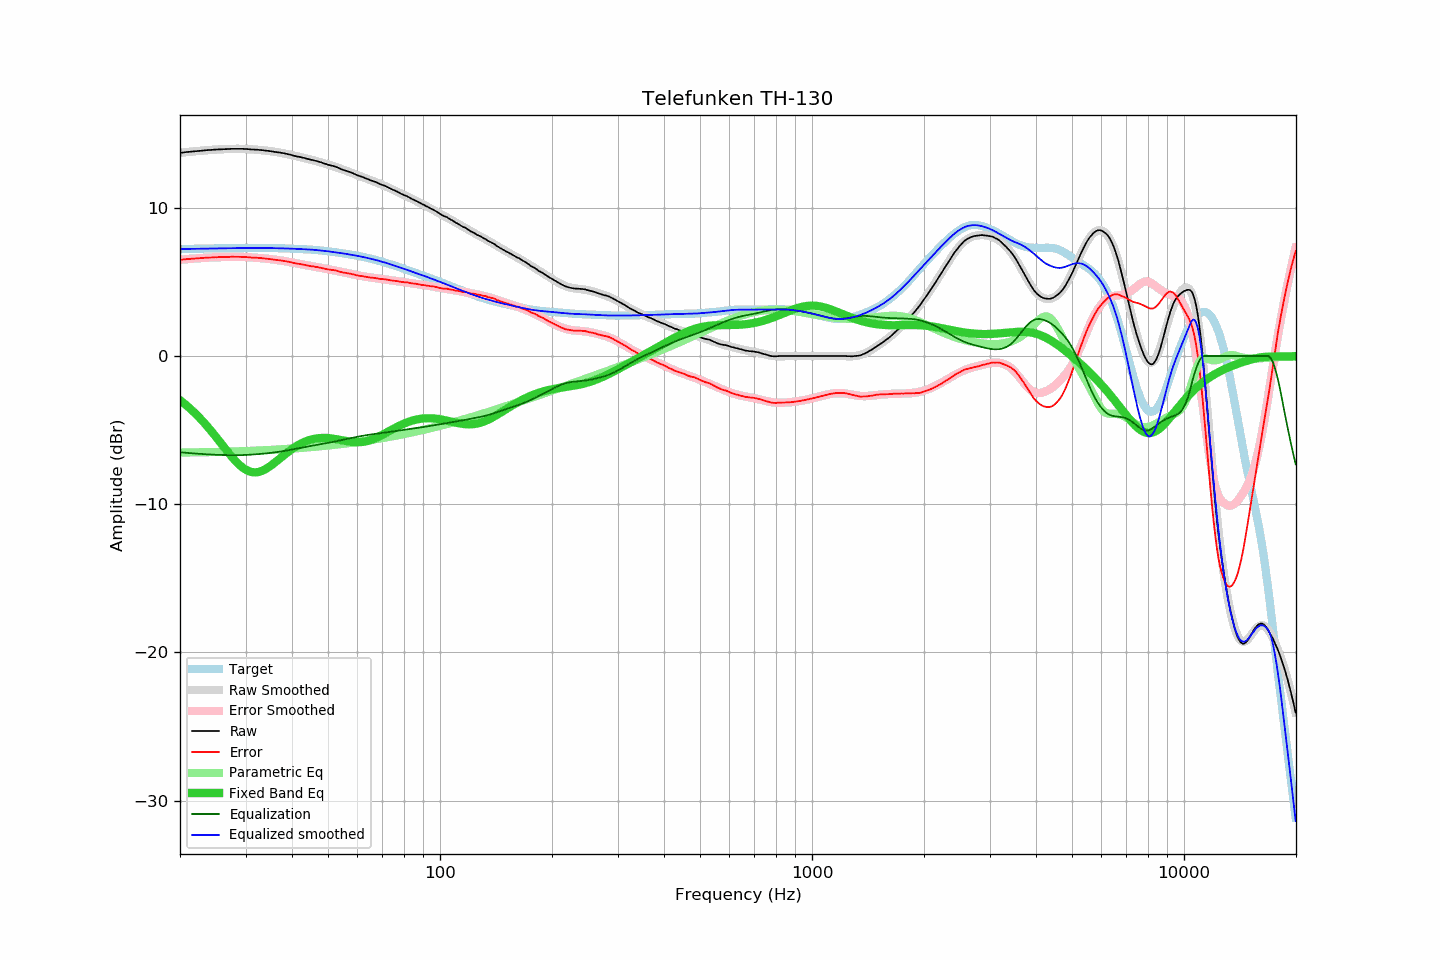

Source data for this figure (header and first rows):
frequency, raw, error, smoothed, error_smoothed, equalization, parametric_eq, equalized_raw, equalized_smoothed, target
20.00, 13.71, 6.49, 13.71, 6.49, -6.49, -2.98, 7.22, 7.22, 7.22
20.20, 13.72, 6.50, 13.72, 6.50, -6.50, -3.07, 7.22, 7.22, 7.22
20.40, 13.73, 6.51, 13.73, 6.51, -6.51, -3.15, 7.22, 7.22, 7.22
20.61, 13.75, 6.53, 13.75, 6.52, -6.52, -3.24, 7.23, 7.22, 7.22
20.81, 13.76, 6.54, 13.76, 6.53, -6.53, -3.33, 7.23, 7.22, 7.22
21.02, 13.77, 6.54, 13.77, 6.54, -6.54, -3.42, 7.23, 7.23, 7.23
21.23, 13.78, 6.55, 13.78, 6.55, -6.55, -3.52, 7.23, 7.23, 7.23
21.44, 13.79, 6.56, 13.79, 6.56, -6.56, -3.62, 7.23, 7.23, 7.23
21.66, 13.80, 6.57, 13.80, 6.57, -6.57, -3.72, 7.23, 7.23, 7.23
21.87, 13.81, 6.57, 13.81, 6.58, -6.58, -3.82, 7.23, 7.23, 7.24
22.09, 13.82, 6.58, 13.82, 6.58, -6.58, -3.93, 7.24, 7.24, 7.24
22.31, 13.83, 6.59, 13.83, 6.59, -6.59, -4.04, 7.24, 7.24, 7.24
22.54, 13.84, 6.60, 13.84, 6.60, -6.60, -4.15, 7.24, 7.24, 7.24
22.76, 13.85, 6.61, 13.85, 6.61, -6.61, -4.26, 7.24, 7.24, 7.24
22.99, 13.86, 6.61, 13.86, 6.62, -6.62, -4.38, 7.24, 7.25, 7.25
23.22, 13.87, 6.62, 13.87, 6.62, -6.62, -4.50, 7.25, 7.25, 7.25
23.45, 13.88, 6.63, 13.88, 6.63, -6.63, -4.62, 7.25, 7.25, 7.25
23.69, 13.89, 6.64, 13.89, 6.64, -6.64, -4.75, 7.25, 7.25, 7.25
23.92, 13.90, 6.65, 13.90, 6.64, -6.64, -4.87, 7.26, 7.25, 7.25
24.16, 13.90, 6.64, 13.90, 6.65, -6.65, -5.00, 7.25, 7.26, 7.26
24.40, 13.91, 6.65, 13.91, 6.65, -6.65, -5.14, 7.26, 7.26, 7.26
24.65, 13.92, 6.66, 13.92, 6.66, -6.66, -5.27, 7.26, 7.26, 7.26
24.89, 13.93, 6.67, 13.93, 6.66, -6.66, -5.40, 7.27, 7.26, 7.26
25.14, 13.93, 6.66, 13.93, 6.67, -6.67, -5.54, 7.26, 7.27, 7.27
25.39, 13.94, 6.67, 13.94, 6.67, -6.67, -5.68, 7.27, 7.27, 7.27
25.65, 13.94, 6.67, 13.94, 6.67, -6.67, -5.82, 7.27, 7.27, 7.27
25.91, 13.95, 6.68, 13.95, 6.68, -6.68, -5.96, 7.27, 7.27, 7.27
26.16, 13.95, 6.68, 13.95, 6.68, -6.68, -6.10, 7.27, 7.27, 7.27
26.43, 13.96, 6.68, 13.96, 6.68, -6.68, -6.23, 7.28, 7.28, 7.28
26.69, 13.96, 6.68, 13.96, 6.69, -6.69, -6.37, 7.27, 7.28, 7.28
26.96, 13.97, 6.69, 13.97, 6.69, -6.69, -6.51, 7.28, 7.28, 7.28
27.23, 13.97, 6.69, 13.97, 6.69, -6.69, -6.64, 7.28, 7.28, 7.28
27.50, 13.98, 6.70, 13.98, 6.69, -6.69, -6.77, 7.29, 7.28, 7.28
27.77, 13.98, 6.70, 13.98, 6.69, -6.69, -6.90, 7.29, 7.28, 7.28
28.05, 13.98, 6.69, 13.98, 6.69, -6.69, -7.02, 7.29, 7.29, 7.29
28.33, 13.98, 6.69, 13.98, 6.69, -6.69, -7.13, 7.29, 7.29, 7.29
28.62, 13.98, 6.69, 13.98, 6.69, -6.69, -7.24, 7.29, 7.29, 7.29
28.90, 13.98, 6.69, 13.98, 6.69, -6.69, -7.35, 7.29, 7.29, 7.29
29.19, 13.98, 6.69, 13.98, 6.69, -6.69, -7.44, 7.29, 7.29, 7.29
29.48, 13.98, 6.69, 13.97, 6.68, -6.68, -7.53, 7.30, 7.29, 7.29
29.78, 13.97, 6.68, 13.97, 6.68, -6.68, -7.60, 7.29, 7.29, 7.29
30.08, 13.97, 6.68, 13.96, 6.67, -6.67, -7.67, 7.30, 7.29, 7.29
30.38, 13.96, 6.67, 13.96, 6.67, -6.67, -7.73, 7.29, 7.29, 7.29
30.68, 13.95, 6.66, 13.95, 6.66, -6.66, -7.77, 7.29, 7.29, 7.29
30.99, 13.94, 6.65, 13.95, 6.66, -6.66, -7.81, 7.28, 7.29, 7.29
31.30, 13.93, 6.64, 13.94, 6.65, -6.65, -7.83, 7.28, 7.29, 7.29
31.61, 13.93, 6.64, 13.93, 6.64, -6.64, -7.85, 7.29, 7.29, 7.29
31.93, 13.92, 6.63, 13.92, 6.63, -6.63, -7.85, 7.29, 7.29, 7.29
32.24, 13.92, 6.63, 13.92, 6.62, -6.62, -7.84, 7.29, 7.29, 7.29
32.57, 13.91, 6.62, 13.91, 6.62, -6.62, -7.82, 7.29, 7.29, 7.29
32.89, 13.90, 6.61, 13.90, 6.61, -6.61, -7.79, 7.29, 7.29, 7.29
33.22, 13.89, 6.60, 13.89, 6.60, -6.60, -7.75, 7.29, 7.29, 7.29
33.55, 13.88, 6.59, 13.87, 6.59, -6.59, -7.70, 7.29, 7.29, 7.29
33.89, 13.86, 6.57, 13.86, 6.58, -6.58, -7.65, 7.28, 7.29, 7.29
34.23, 13.85, 6.56, 13.85, 6.56, -6.56, -7.58, 7.29, 7.29, 7.29
34.57, 13.84, 6.55, 13.84, 6.55, -6.55, -7.51, 7.29, 7.28, 7.29
34.92, 13.82, 6.54, 13.82, 6.54, -6.54, -7.44, 7.28, 7.28, 7.28
35.27, 13.81, 6.53, 13.81, 6.53, -6.53, -7.36, 7.28, 7.28, 7.28
35.62, 13.79, 6.51, 13.79, 6.52, -6.52, -7.28, 7.28, 7.28, 7.28
35.97, 13.77, 6.49, 13.78, 6.50, -6.50, -7.19, 7.27, 7.28, 7.28
... 635 more rows
